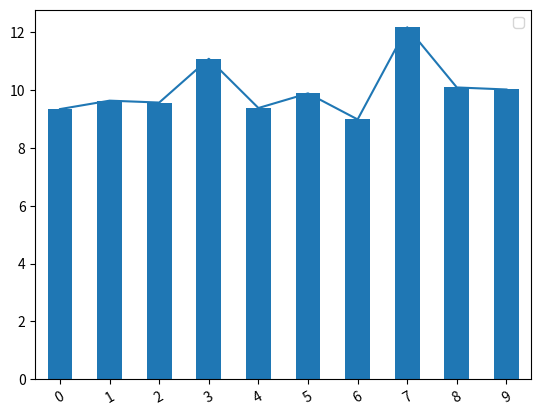

Write Python code to recreate this figure.
import numpy as np
import matplotlib.pyplot as plt
import pandas as pd

s = pd.Series(np.random.normal(10,1,10))
print(s)
s.plot(kind='line')
# s.plot(kind='barh') # 水平柱状图 bar是垂直柱状图
# plt.scatter(x=s.index,y=s,color='red',label='mypoint')
s.plot.bar(rot=30) # 水平轴坐标倾斜30°
plt.legend()
plt.show()